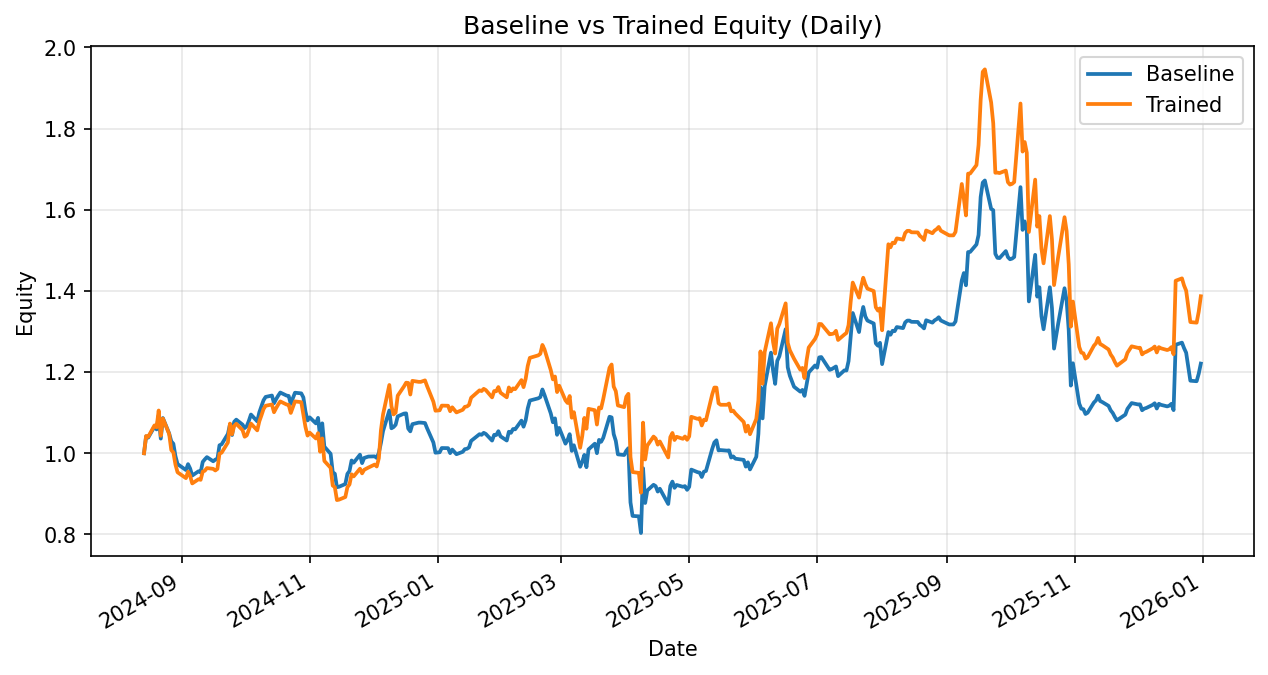

The data file committed next to this chart (first rows):
date, daily_return_x, equity_baseline, daily_return_y, equity_trained
2024-08-14, 0.0, 1.0, 0.0, 1.0
2024-08-15, 0.04169, 1.042, 0.04259, 1.043
2024-08-16, -0.002944, 1.039, -0.001961, 1.041
2024-08-19, 0.02602, 1.066, 0.027, 1.069
2024-08-20, -0.006441, 1.059, -0.004325, 1.064
2024-08-21, 0.03242, 1.093, 0.03886, 1.105
2024-08-22, -0.05212, 1.036, -0.05636, 1.043
2024-08-23, 0.0489, 1.087, 0.04079, 1.086
2024-08-26, -0.03496, 1.049, -0.03518, 1.047
2024-08-27, -0.01845, 1.029, -0.03764, 1.008
2024-08-28, -0.005805, 1.023, -0.005805, 1.002
2024-08-29, -0.03001, 0.9928, -0.03001, 0.9721
2024-08-30, -0.01953, 0.9734, -0.01953, 0.9531
2024-09-03, -0.0151, 0.9587, -0.0151, 0.9387
2024-09-04, 0.01512, 0.9732, 0.0172, 0.9548
2024-09-05, -0.01112, 0.9624, -0.01126, 0.9441
2024-09-06, -0.01799, 0.945, -0.01952, 0.9257
2024-09-09, 0.0112, 0.9556, 0.0112, 0.936
2024-09-10, -0.00308, 0.9527, -0.001591, 0.9345
2024-09-11, 0.02728, 0.9787, 0.02169, 0.9548
2024-09-12, 0.006422, 0.985, 0.00226, 0.957
2024-09-13, 0.005657, 0.9905, 0.006858, 0.9635
2024-09-16, -0.01038, 0.9803, -0.002016, 0.9616
2024-09-17, 0.004116, 0.9843, -0.004184, 0.9576
2024-09-18, 0.00134, 0.9856, 0.004051, 0.9614
2024-09-19, 0.03461, 1.02, 0.03919, 0.9991
2024-09-20, 0.002176, 1.022, 0.002176, 1.001
2024-09-23, 0.02516, 1.048, 0.02516, 1.026
2024-09-24, 0.02238, 1.071, 0.04552, 1.073
2024-09-25, -0.02443, 1.045, -0.02443, 1.047
2024-09-26, 0.0312, 1.078, 0.01948, 1.067
2024-09-27, 0.004906, 1.083, 0.004906, 1.073
2024-09-30, -0.01132, 1.071, -0.01457, 1.057
2024-10-01, -0.007991, 1.062, -0.01537, 1.041
2024-10-02, 0.004382, 1.067, 0.003156, 1.044
2024-10-03, 0.01236, 1.08, 0.013, 1.058
2024-10-04, 0.01448, 1.095, 0.01473, 1.073
2024-10-07, -0.0153, 1.079, -0.01558, 1.056
2024-10-08, 0.02058, 1.101, 0.02108, 1.079
2024-10-09, 0.01317, 1.115, 0.01345, 1.093
2024-10-10, 0.01363, 1.131, 0.01433, 1.109
2024-10-11, 0.007256, 1.139, 0.007313, 1.117
2024-10-14, 0.003038, 1.142, 0.002804, 1.12
2024-10-15, -0.01661, 1.123, -0.01701, 1.101
2024-10-16, 0.008866, 1.133, 0.009071, 1.111
2024-10-17, 0.007726, 1.142, 0.008073, 1.12
2024-10-18, 0.006674, 1.15, 0.006802, 1.128
2024-10-21, -0.006531, 1.142, -0.006754, 1.12
2024-10-22, -0.0007824, 1.141, -0.0007939, 1.119
2024-10-23, -0.01732, 1.121, -0.01769, 1.099
2024-10-24, 0.01278, 1.136, 0.01326, 1.114
2024-10-25, 0.0118, 1.149, 0.01235, 1.128
2024-10-28, -0.00139, 1.148, -0.001594, 1.126
2024-10-29, -0.008718, 1.138, -0.0275, 1.095
2024-10-30, -0.03049, 1.103, -0.02763, 1.065
2024-10-31, -0.01988, 1.081, -0.01988, 1.044
2024-11-01, 0.006898, 1.088, 0.006889, 1.051
2024-11-04, -0.01368, 1.074, -0.01368, 1.036
2024-11-05, 0.01275, 1.087, 0.01275, 1.05
2024-11-06, -0.04362, 1.04, -0.04362, 1.004
... 287 more rows
